The GitHub repository Lagoon6/Chrome_Data_Dashboard_pj contains a labelled image folder "Split_data" with 4 categories: dent augmentation, dent side augmentation, OK data, side augmentation. Examples follow, each with its label.

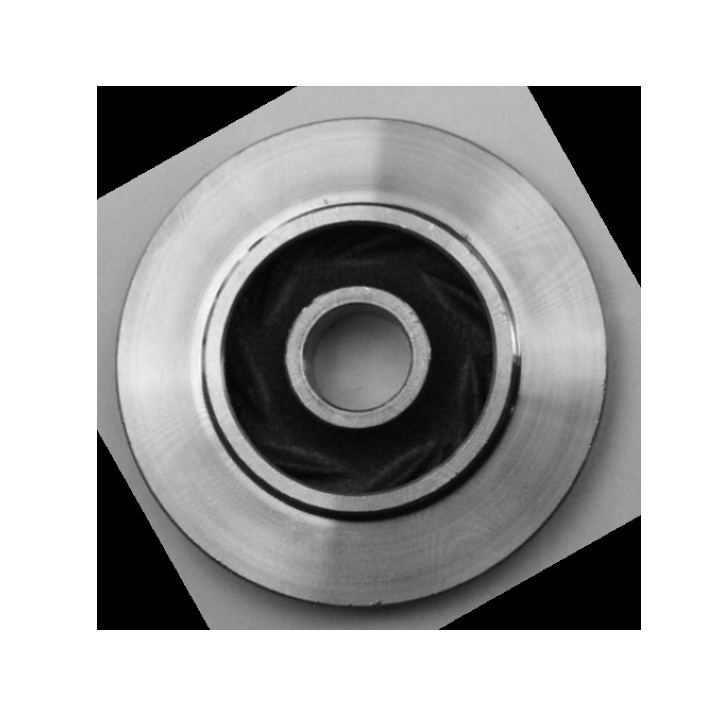
Label: dent augmentation

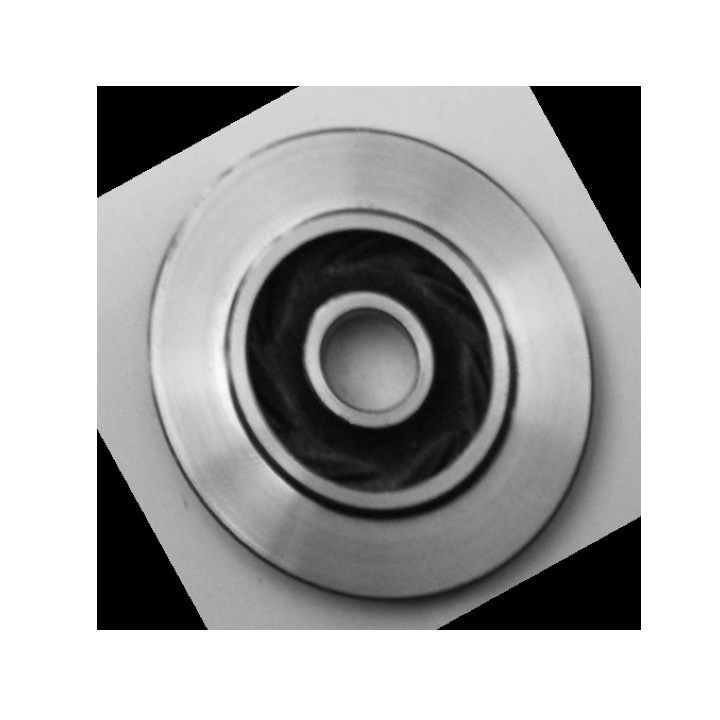
Label: OK data

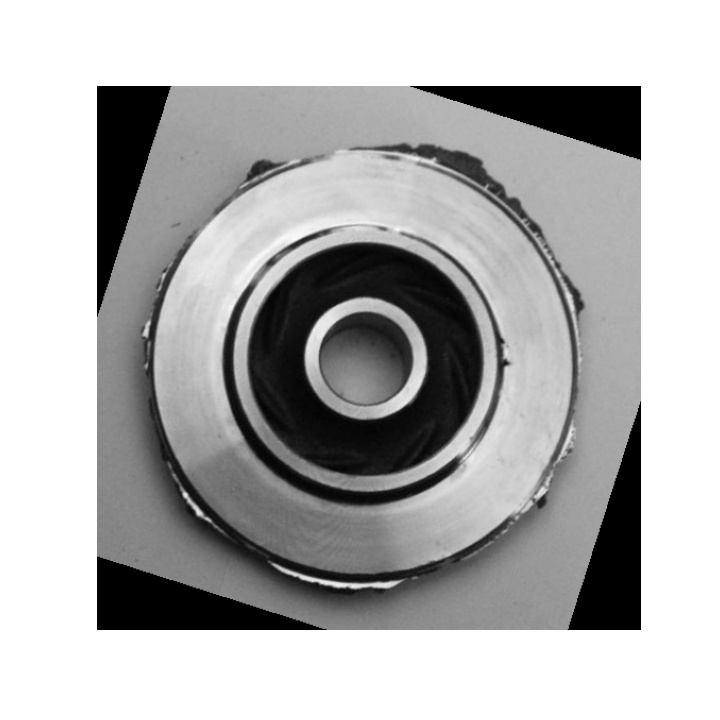
Label: dent side augmentation

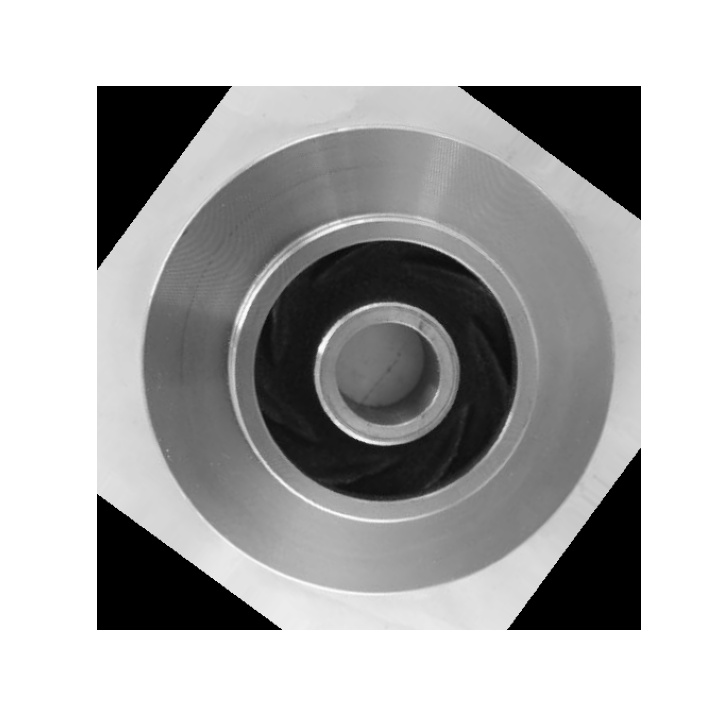
Label: OK data

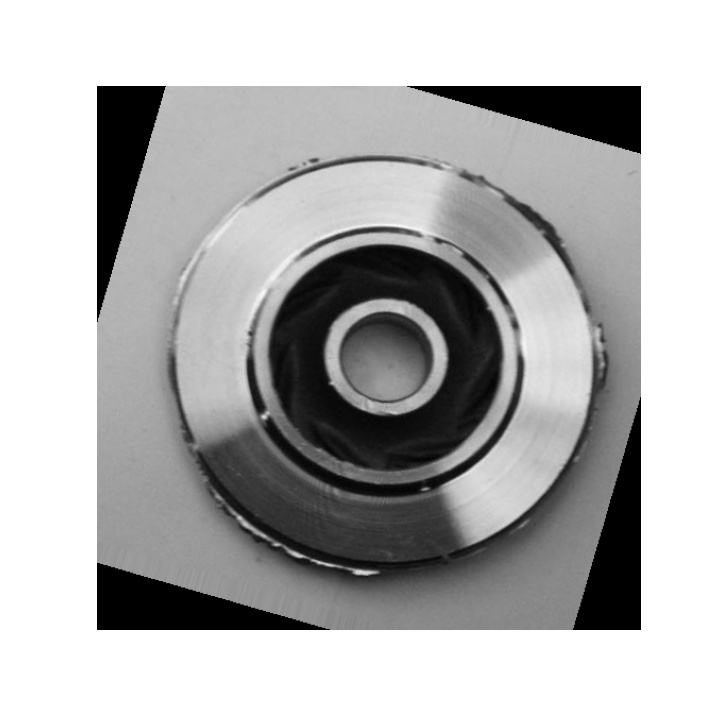
Label: side augmentation

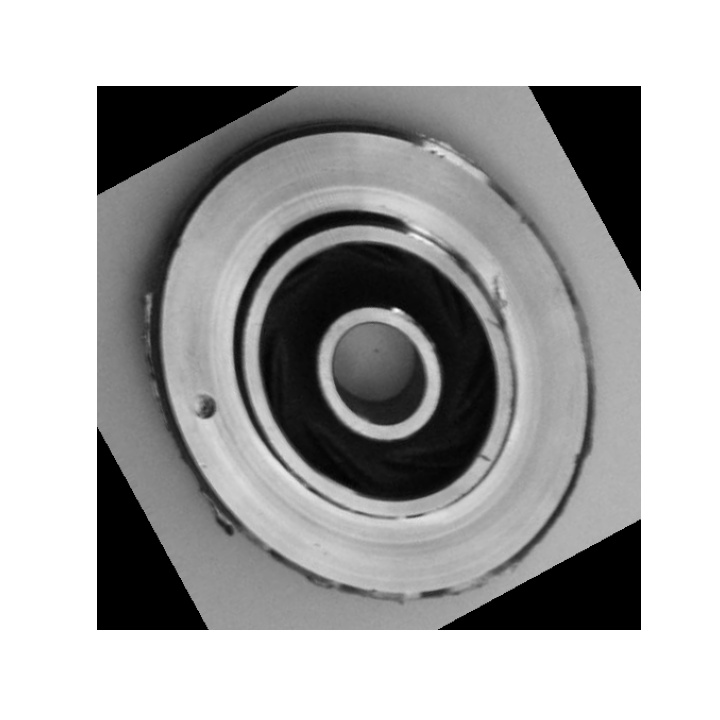
Label: dent side augmentation
